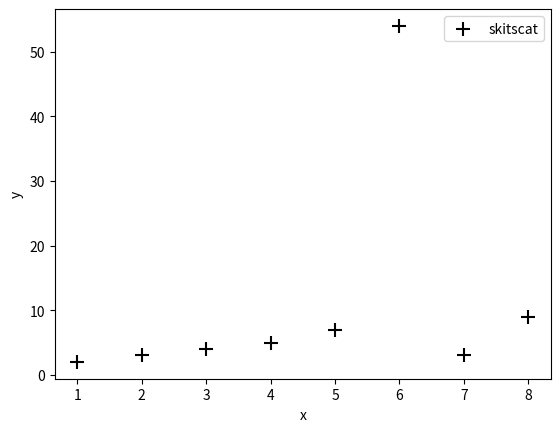

Reproduce this figure in Python.
import matplotlib.pyplot as plt

x = [1,2,3,4,5,6,7,8]
y = [2,3,4,5,7,54,3,9]

plt.scatter(x,y , label = 'skitscat', color='k', marker = '+',s = 100)

plt.xlabel('x')
plt.ylabel('y')
plt.legend()
plt.show()
